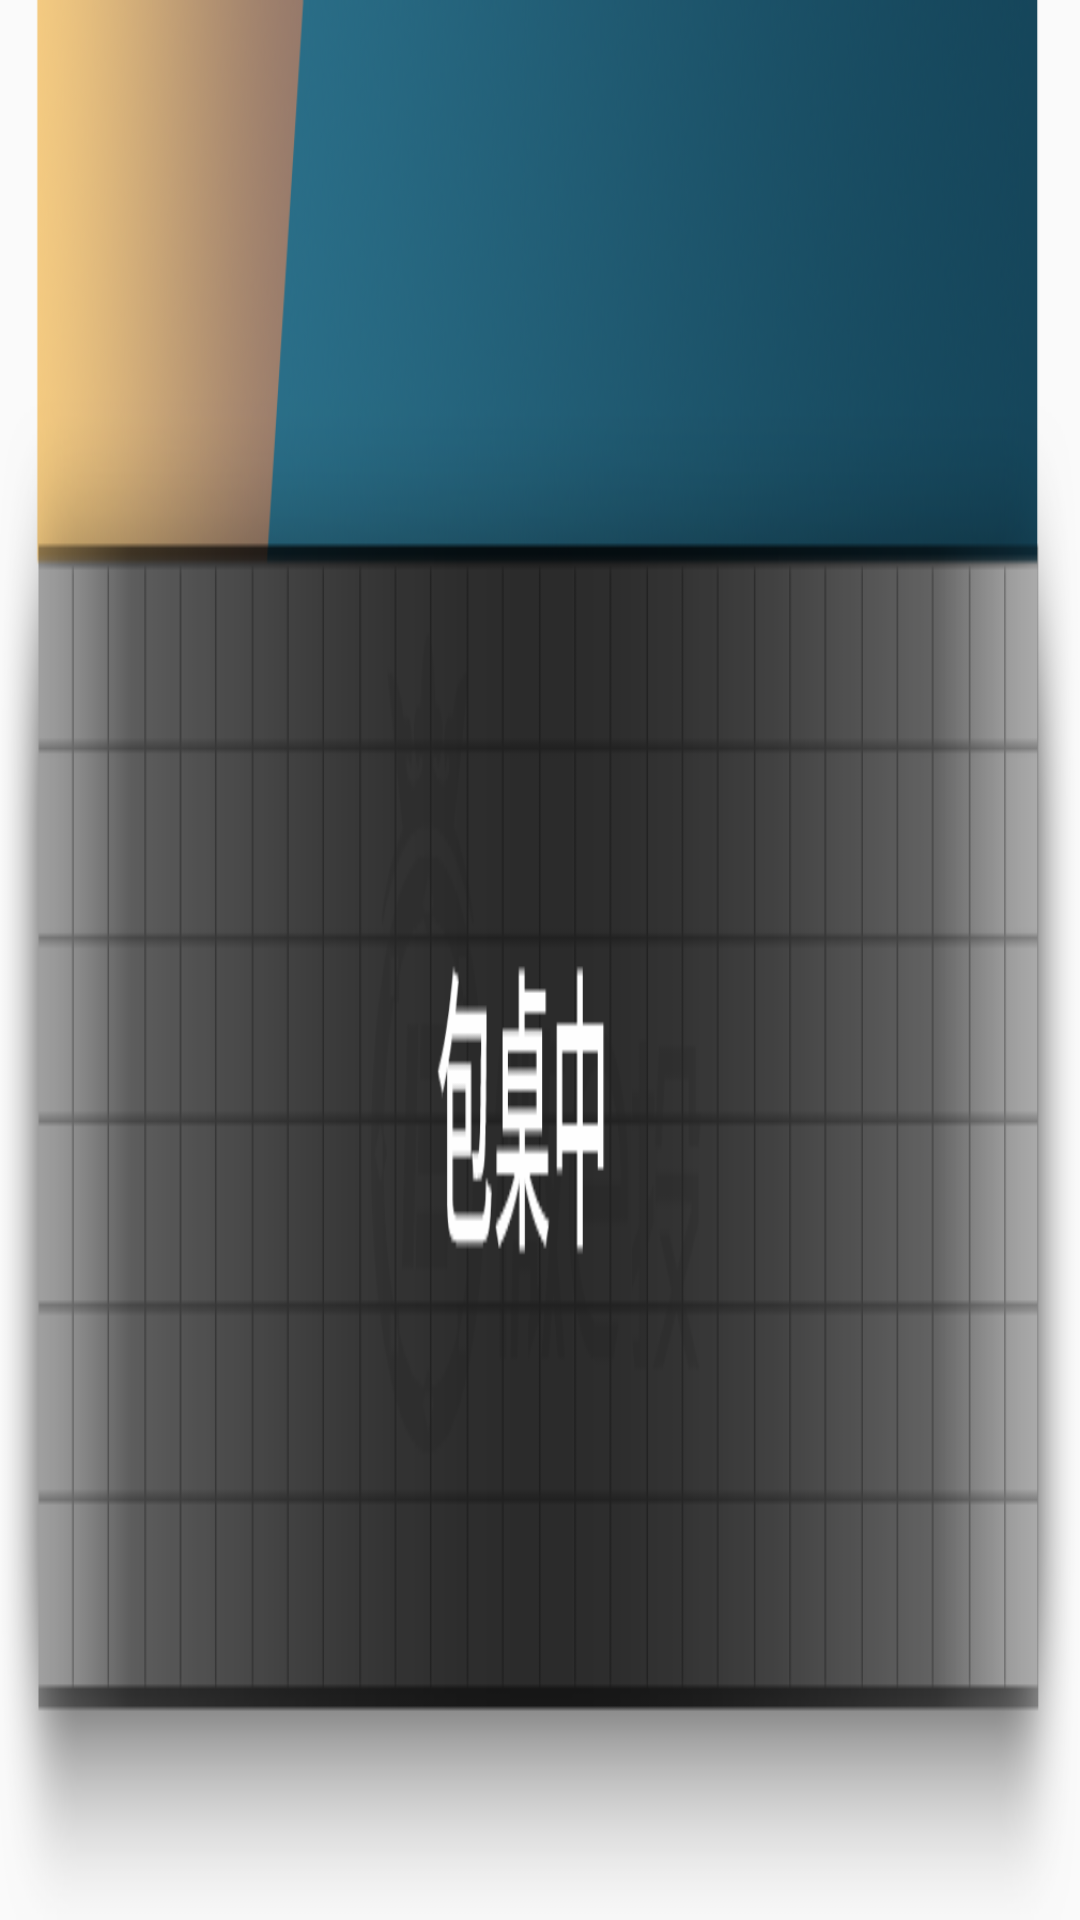

Android layout source for this screen:
<!-- AndroidManifest.xml: application theme AppTheme -->
<!-- res/layout/empty_vertical_item.xml -->
<?xml version="1.0" encoding="utf-8"?>
<android.support.constraint.ConstraintLayout xmlns:android="http://schemas.android.com/apk/res/android"
    android:layout_width="match_parent"
    android:layout_height="115dp"
    android:layout_marginTop="6dp"
    android:background="@drawable/lobby_road_full">

</android.support.constraint.ConstraintLayout>
<!-- resources referenced by this layout -->
<resources>
  <!-- drawable lobby_road_full: png bitmap (drawable-nodpi, 91310 bytes) -->
  <style name="AppTheme" parent="Theme.AppCompat.Light.DarkActionBar">
          <item name="windowActionBar">false</item>
          <item name="windowNoTitle">true</item>
          <item name="android:windowLightStatusBar" tools:ignore="NewApi">false</item>
          <item name="android:windowFullscreen">true</item>
          <item name="colorPrimary">#0000FF</item>
      </style>
</resources>
